The GitHub repository lambertgeo/PHI contains a labelled image folder "data" with 4 categories: negatif, negative, positif, positive. Examples follow, each with its label.

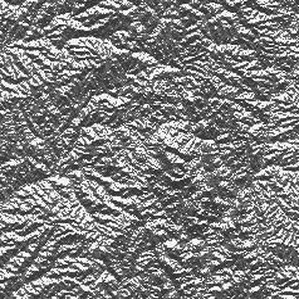
Label: positive

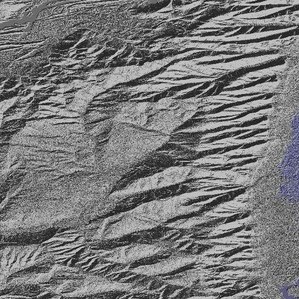
Label: negative

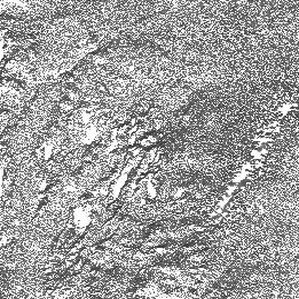
Label: positif

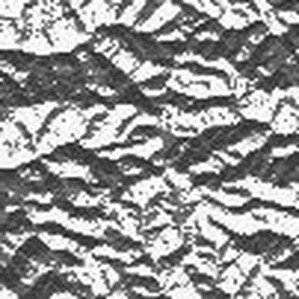
Label: negatif

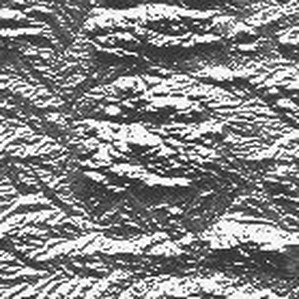
Label: positive

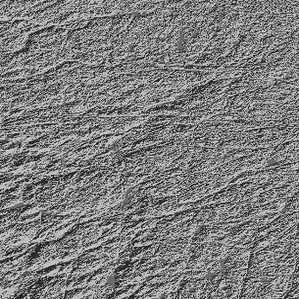
Label: negatif
